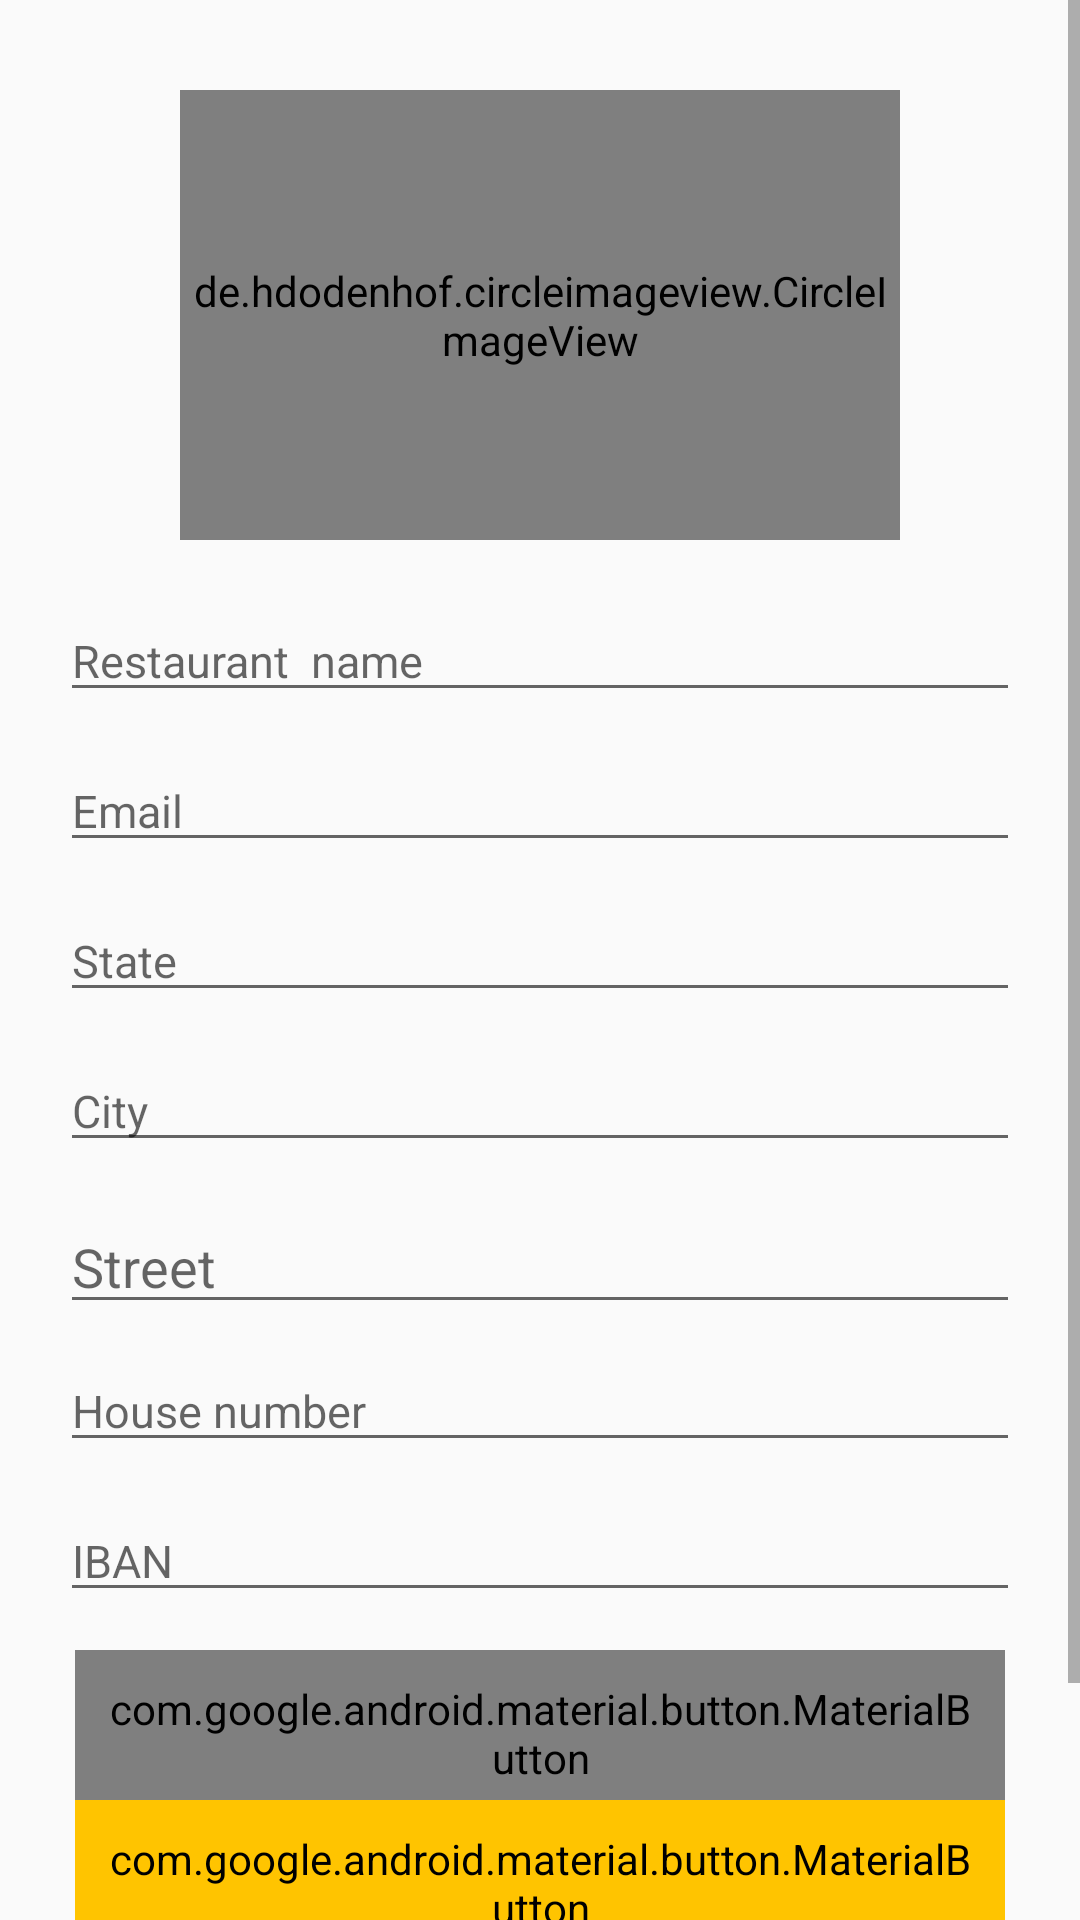

Write the Android layout XML for this screen, with the resource values it uses.
<!-- AndroidManifest.xml: application theme AppTheme -->
<!-- res/layout/fragment_profile_restarutant.xml -->
<?xml version="1.0" encoding="utf-8"?>
<ScrollView xmlns:android="http://schemas.android.com/apk/res/android"
    xmlns:app="http://schemas.android.com/apk/res-auto"
    xmlns:tools="http://schemas.android.com/tools"
    android:layout_width="match_parent"
    android:layout_height="match_parent"
    tools:context=".ui.restaurant.BottomMenuRestaurantActivity"
    tools:layout_editor_absoluteX="-1dp"
    tools:layout_editor_absoluteY="-49dp">

    <RelativeLayout
        android:layout_width="match_parent"
        android:layout_height="730dp">

        <de.hdodenhof.circleimageview.CircleImageView
            android:id="@+id/imgvUserProfile"
            android:layout_width="211dp"
            android:layout_height="150dp"
            android:layout_alignParentStart="true"
            android:layout_alignParentEnd="true"
            android:layout_marginStart="60dp"
            android:layout_marginTop="30dp"
            android:layout_marginEnd="60dp"
            android:src="@drawable/defaultuser"
            app:civ_border_color="@color/colorPrimary"
            app:civ_border_width="2dp"
            app:layout_constraintBottom_toBottomOf="parent"
            app:layout_constraintEnd_toEndOf="parent"
            app:layout_constraintHorizontal_bias="0.498"
            app:layout_constraintStart_toStartOf="parent"
            app:layout_constraintTop_toTopOf="parent"
            app:layout_constraintVertical_bias="0.072" />

        <com.google.android.material.textfield.TextInputEditText
            android:id="@+id/txtRestaurantName"
            android:layout_width="371dp"
            android:layout_height="wrap_content"
            android:layout_alignParentStart="true"
            android:layout_alignParentEnd="true"
            android:layout_marginStart="20dp"
            android:layout_marginEnd="20dp"
            android:layout_marginTop="200dp"
            android:hint="Restaurant  name"
            android:inputType="textPersonName"
            android:textSize="15dp"
            app:layout_constraintBottom_toTopOf="@+id/txtRestaurantState"
            app:layout_constraintEnd_toEndOf="parent"
            app:layout_constraintHorizontal_bias="0.496"
            app:layout_constraintStart_toStartOf="parent"
            app:layout_constraintTop_toTopOf="parent"
            app:layout_constraintVertical_bias="0.943" />

        <com.google.android.material.textfield.TextInputEditText
            android:id="@+id/txtEmail"
            android:layout_width="400dp"
            android:layout_height="wrap_content"
            android:layout_alignParentStart="true"
            android:layout_alignParentEnd="true"
            android:layout_marginStart="20dp"
            android:layout_marginTop="250dp"
            android:layout_marginEnd="20dp"
            android:hint="Email"
            android:textSize="15dp"
            android:inputType="textEmailAddress"
            app:layout_constraintBottom_toBottomOf="parent"
            app:layout_constraintEnd_toEndOf="parent"
            app:layout_constraintHorizontal_bias="0.496"
            app:layout_constraintStart_toStartOf="parent"
            app:layout_constraintTop_toTopOf="parent"
            app:layout_constraintVertical_bias="0.57" />

        <com.google.android.material.textfield.TextInputEditText
            android:id="@+id/txtRestaurantState"
            android:layout_width="400dp"
            android:layout_height="wrap_content"
            android:layout_alignParentStart="true"
            android:layout_alignParentEnd="true"
            android:layout_marginStart="20dp"
            android:layout_marginTop="300dp"
            android:layout_marginEnd="20dp"
            android:hint="State"
            android:textSize="15dp"
            android:inputType="textPersonName"
            app:layout_constraintBottom_toBottomOf="parent"
            app:layout_constraintEnd_toEndOf="parent"
            app:layout_constraintHorizontal_bias="0.27"
            app:layout_constraintStart_toStartOf="parent"
            app:layout_constraintTop_toTopOf="parent"
            app:layout_constraintVertical_bias="0.794" />

        <com.google.android.material.textfield.TextInputEditText
            android:id="@+id/txtRestaturantCity"
            android:layout_width="400dp"
            android:layout_height="wrap_content"
            android:layout_alignParentStart="true"
            android:layout_alignParentEnd="true"
            android:layout_marginStart="20dp"
            android:layout_marginTop="350dp"
            android:layout_marginEnd="20dp"
            android:hint="City"
            android:inputType="textPersonName"
            android:textSize="15dp"
            app:layout_constraintBottom_toBottomOf="parent"
            app:layout_constraintEnd_toEndOf="parent"
            app:layout_constraintHorizontal_bias="0.496"
            app:layout_constraintStart_toStartOf="parent"
            app:layout_constraintTop_toTopOf="parent"
            app:layout_constraintVertical_bias="0.381" />

        <com.google.android.material.textfield.TextInputEditText
            android:id="@+id/txtRestaurantStreet"
            android:layout_width="400dp"
            android:layout_height="wrap_content"
            android:layout_alignParentStart="true"
            android:layout_alignParentEnd="true"
            android:layout_marginStart="20dp"
            android:layout_marginTop="400dp"
            android:layout_marginEnd="20dp"
            android:hint="Street"
            android:inputType="textPersonName"
            app:layout_constraintEnd_toEndOf="parent"
            app:layout_constraintHorizontal_bias="0.028"
            app:layout_constraintStart_toStartOf="parent"
            app:layout_constraintTop_toTopOf="parent"
            app:layout_constraintVertical_bias="0.448" />

        <com.google.android.material.textfield.TextInputEditText
            android:id="@+id/txtRestaturantHouseNumber"
            android:layout_width="400dp"
            android:layout_height="wrap_content"
            android:layout_alignParentStart="true"
            android:layout_alignParentEnd="true"
            android:layout_marginStart="20dp"
            android:layout_marginTop="450dp"
            android:layout_marginEnd="20dp"
            android:hint="House number"
            android:textSize="15dp"
            android:inputType="number"
            app:layout_constraintBottom_toBottomOf="parent"
            app:layout_constraintEnd_toEndOf="parent"
            app:layout_constraintTop_toTopOf="parent"
            app:layout_constraintVertical_bias="0.524" />

        <com.google.android.material.textfield.TextInputEditText
            android:id="@+id/txtIBAN"
            android:layout_width="400dp"
            android:layout_height="wrap_content"
            android:layout_alignParentStart="true"
            android:layout_alignParentEnd="true"
            android:layout_marginStart="20dp"
            android:layout_marginTop="500dp"
            android:layout_marginEnd="20dp"
            android:hint="IBAN"
            android:textSize="15dp"
            android:inputType="number"
            app:layout_constraintBottom_toBottomOf="parent"
            app:layout_constraintEnd_toEndOf="parent"
            app:layout_constraintHorizontal_bias="0.496"
            app:layout_constraintStart_toStartOf="parent"
            app:layout_constraintTop_toTopOf="parent"
            app:layout_constraintVertical_bias="0.682" />

        <com.google.android.material.button.MaterialButton
        android:id="@+id/btnEditProfileRestaurant"
        android:layout_width="300dp"
        android:layout_height="match_parent"
        android:layout_alignParentStart="true"
        android:layout_alignParentEnd="true"
        android:layout_marginStart="25dp"
        android:layout_marginTop="550dp"
        android:layout_marginEnd="25dp"
        android:padding="10dp"
        android:text="Edit profile"
        android:textAlignment="center"
        android:textColor="@color/white"
        app:cornerRadius="20dp"
        app:layout_constraintBottom_toBottomOf="parent"
        app:layout_constraintEnd_toEndOf="parent"
        app:layout_constraintHorizontal_bias="0.496"
        app:layout_constraintStart_toStartOf="parent"
        app:layout_constraintTop_toTopOf="parent"
        app:layout_constraintVertical_bias="0.958" />

        <com.google.android.material.button.MaterialButton
            android:id="@+id/btnResetPassword"
            android:layout_width="300dp"
            android:layout_height="match_parent"
            android:layout_alignParentStart="true"
            android:layout_alignParentEnd="true"
            android:layout_marginStart="25dp"
            android:layout_marginTop="600dp"
            android:layout_marginEnd="25dp"
            android:backgroundTint="@color/colorPrimary"
            android:padding="10dp"
            android:text="Reset password"
            android:textAlignment="center"
            android:textColor="@color/white"
            app:cornerRadius="20dp"
            app:layout_constraintBottom_toBottomOf="parent"
            app:layout_constraintEnd_toEndOf="parent"
            app:layout_constraintHorizontal_bias="0.496"
            app:layout_constraintStart_toStartOf="parent"
            app:layout_constraintTop_toTopOf="parent"
            app:layout_constraintVertical_bias="0.958" />

        <com.google.android.material.button.MaterialButton
            android:id="@+id/btnLogOutRest"
            android:layout_width="300dp"
            android:layout_height="match_parent"
            android:layout_alignParentStart="true"
            android:layout_alignParentEnd="true"
            android:layout_marginStart="25dp"
            android:layout_marginTop="670dp"
            android:layout_marginEnd="25dp"
            android:backgroundTint="@color/orangeDark"
            android:padding="10dp"
            android:text="Log out"
            android:textAlignment="center"
            android:textColor="@color/white"
            app:cornerRadius="20dp"
            app:layout_constraintBottom_toBottomOf="parent"
            app:layout_constraintEnd_toEndOf="parent"
            app:layout_constraintHorizontal_bias="0.496"
            app:layout_constraintStart_toStartOf="parent"
            app:layout_constraintTop_toTopOf="parent"
            app:layout_constraintVertical_bias="0.958"/>

    </RelativeLayout>

</ScrollView>
<!-- resources referenced by this layout -->
<resources>
  <color name="colorPrimary">#FFC400</color>
  <color name="orangeDark">#FFAB00</color>
  <color name="white">#FFFFFF</color>
  <style name="AppTheme" parent="Theme.AppCompat.Light.NoActionBar">
          
          <item name="colorPrimary">@color/colorPrimary</item>
          <item name="colorPrimaryDark">@color/colorPrimaryDark</item>
          <item name="colorAccent">@color/colorAccent</item>
          <item name="textAppearanceButton">@style/TextAppearance.MaterialComponents.Button</item>
  
      </style>
  <color name="colorPrimaryDark">#FFAB00</color>
  <color name="colorAccent">#00A6FF</color>
</resources>
